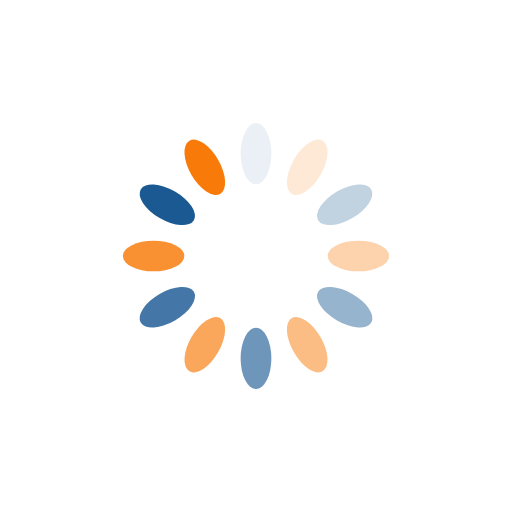
t = 0.00 s
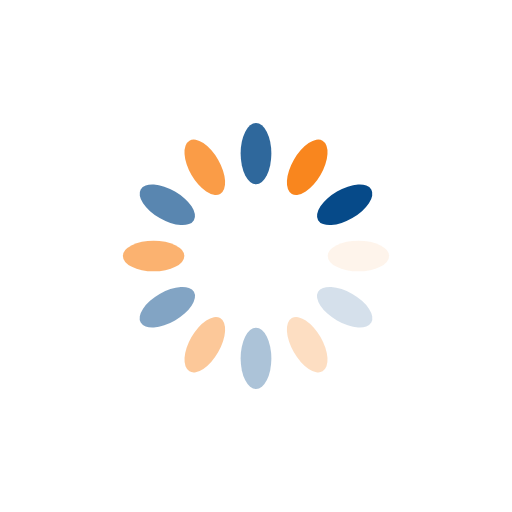
t = 0.25 s
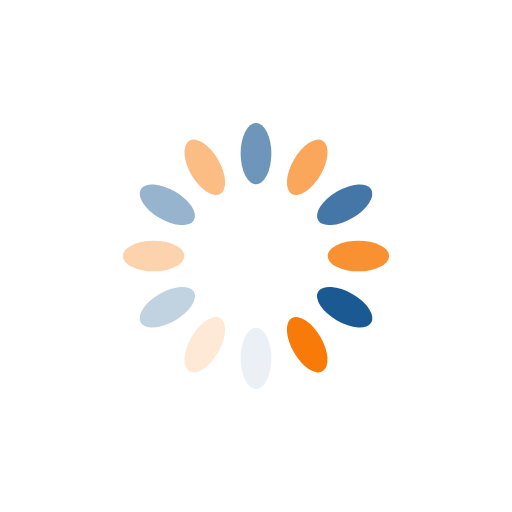
t = 0.50 s
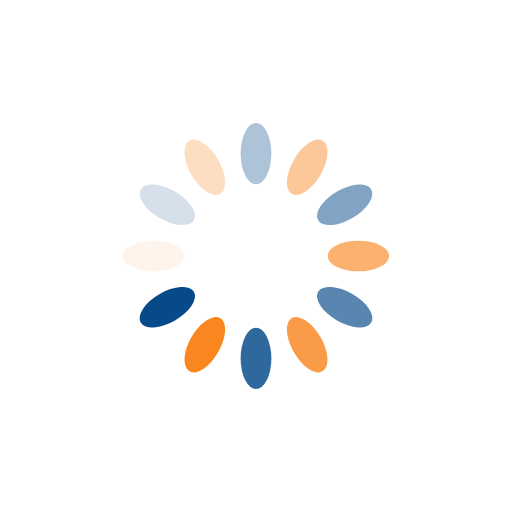
t = 0.75 s

The animated SVG that drew these frames (rendered in a browser with its animation timeline set to each time). Animation: 12 SMIL elements (animate=12); one cycle of 1.00 s, repeats indefinitely.

<?xml version="1.0" encoding="utf-8"?>
<svg xmlns="http://www.w3.org/2000/svg" xmlns:xlink="http://www.w3.org/1999/xlink" style="margin: auto; background: none; display: block; shape-rendering: auto;" width="200px" height="200px" viewBox="0 0 100 100" preserveAspectRatio="xMidYMid">
<g transform="rotate(0 50 50)">
  <rect x="47" y="24" rx="3" ry="6" width="6" height="12" fill="#064a89">
    <animate attributeName="opacity" values="1;0" keyTimes="0;1" dur="1s" begin="-0.9166666666666666s" repeatCount="indefinite"></animate>
  </rect>
</g><g transform="rotate(30 50 50)">
  <rect x="47" y="24" rx="3" ry="6" width="6" height="12" fill="#f87b0a">
    <animate attributeName="opacity" values="1;0" keyTimes="0;1" dur="1s" begin="-0.8333333333333334s" repeatCount="indefinite"></animate>
  </rect>
</g><g transform="rotate(60 50 50)">
  <rect x="47" y="24" rx="3" ry="6" width="6" height="12" fill="#064a89">
    <animate attributeName="opacity" values="1;0" keyTimes="0;1" dur="1s" begin="-0.75s" repeatCount="indefinite"></animate>
  </rect>
</g><g transform="rotate(90 50 50)">
  <rect x="47" y="24" rx="3" ry="6" width="6" height="12" fill="#f87b0a">
    <animate attributeName="opacity" values="1;0" keyTimes="0;1" dur="1s" begin="-0.6666666666666666s" repeatCount="indefinite"></animate>
  </rect>
</g><g transform="rotate(120 50 50)">
  <rect x="47" y="24" rx="3" ry="6" width="6" height="12" fill="#064a89">
    <animate attributeName="opacity" values="1;0" keyTimes="0;1" dur="1s" begin="-0.5833333333333334s" repeatCount="indefinite"></animate>
  </rect>
</g><g transform="rotate(150 50 50)">
  <rect x="47" y="24" rx="3" ry="6" width="6" height="12" fill="#f87b0a">
    <animate attributeName="opacity" values="1;0" keyTimes="0;1" dur="1s" begin="-0.5s" repeatCount="indefinite"></animate>
  </rect>
</g><g transform="rotate(180 50 50)">
  <rect x="47" y="24" rx="3" ry="6" width="6" height="12" fill="#064a89">
    <animate attributeName="opacity" values="1;0" keyTimes="0;1" dur="1s" begin="-0.4166666666666667s" repeatCount="indefinite"></animate>
  </rect>
</g><g transform="rotate(210 50 50)">
  <rect x="47" y="24" rx="3" ry="6" width="6" height="12" fill="#f87b0a">
    <animate attributeName="opacity" values="1;0" keyTimes="0;1" dur="1s" begin="-0.3333333333333333s" repeatCount="indefinite"></animate>
  </rect>
</g><g transform="rotate(240 50 50)">
  <rect x="47" y="24" rx="3" ry="6" width="6" height="12" fill="#064a89">
    <animate attributeName="opacity" values="1;0" keyTimes="0;1" dur="1s" begin="-0.25s" repeatCount="indefinite"></animate>
  </rect>
</g><g transform="rotate(270 50 50)">
  <rect x="47" y="24" rx="3" ry="6" width="6" height="12" fill="#f87b0a">
    <animate attributeName="opacity" values="1;0" keyTimes="0;1" dur="1s" begin="-0.16666666666666666s" repeatCount="indefinite"></animate>
  </rect>
</g><g transform="rotate(300 50 50)">
  <rect x="47" y="24" rx="3" ry="6" width="6" height="12" fill="#064a89">
    <animate attributeName="opacity" values="1;0" keyTimes="0;1" dur="1s" begin="-0.08333333333333333s" repeatCount="indefinite"></animate>
  </rect>
</g><g transform="rotate(330 50 50)">
  <rect x="47" y="24" rx="3" ry="6" width="6" height="12" fill="#f87b0a">
    <animate attributeName="opacity" values="1;0" keyTimes="0;1" dur="1s" begin="0s" repeatCount="indefinite"></animate>
  </rect>
</g>
<!-- [ldio] generated by https://loading.io/ --></svg>